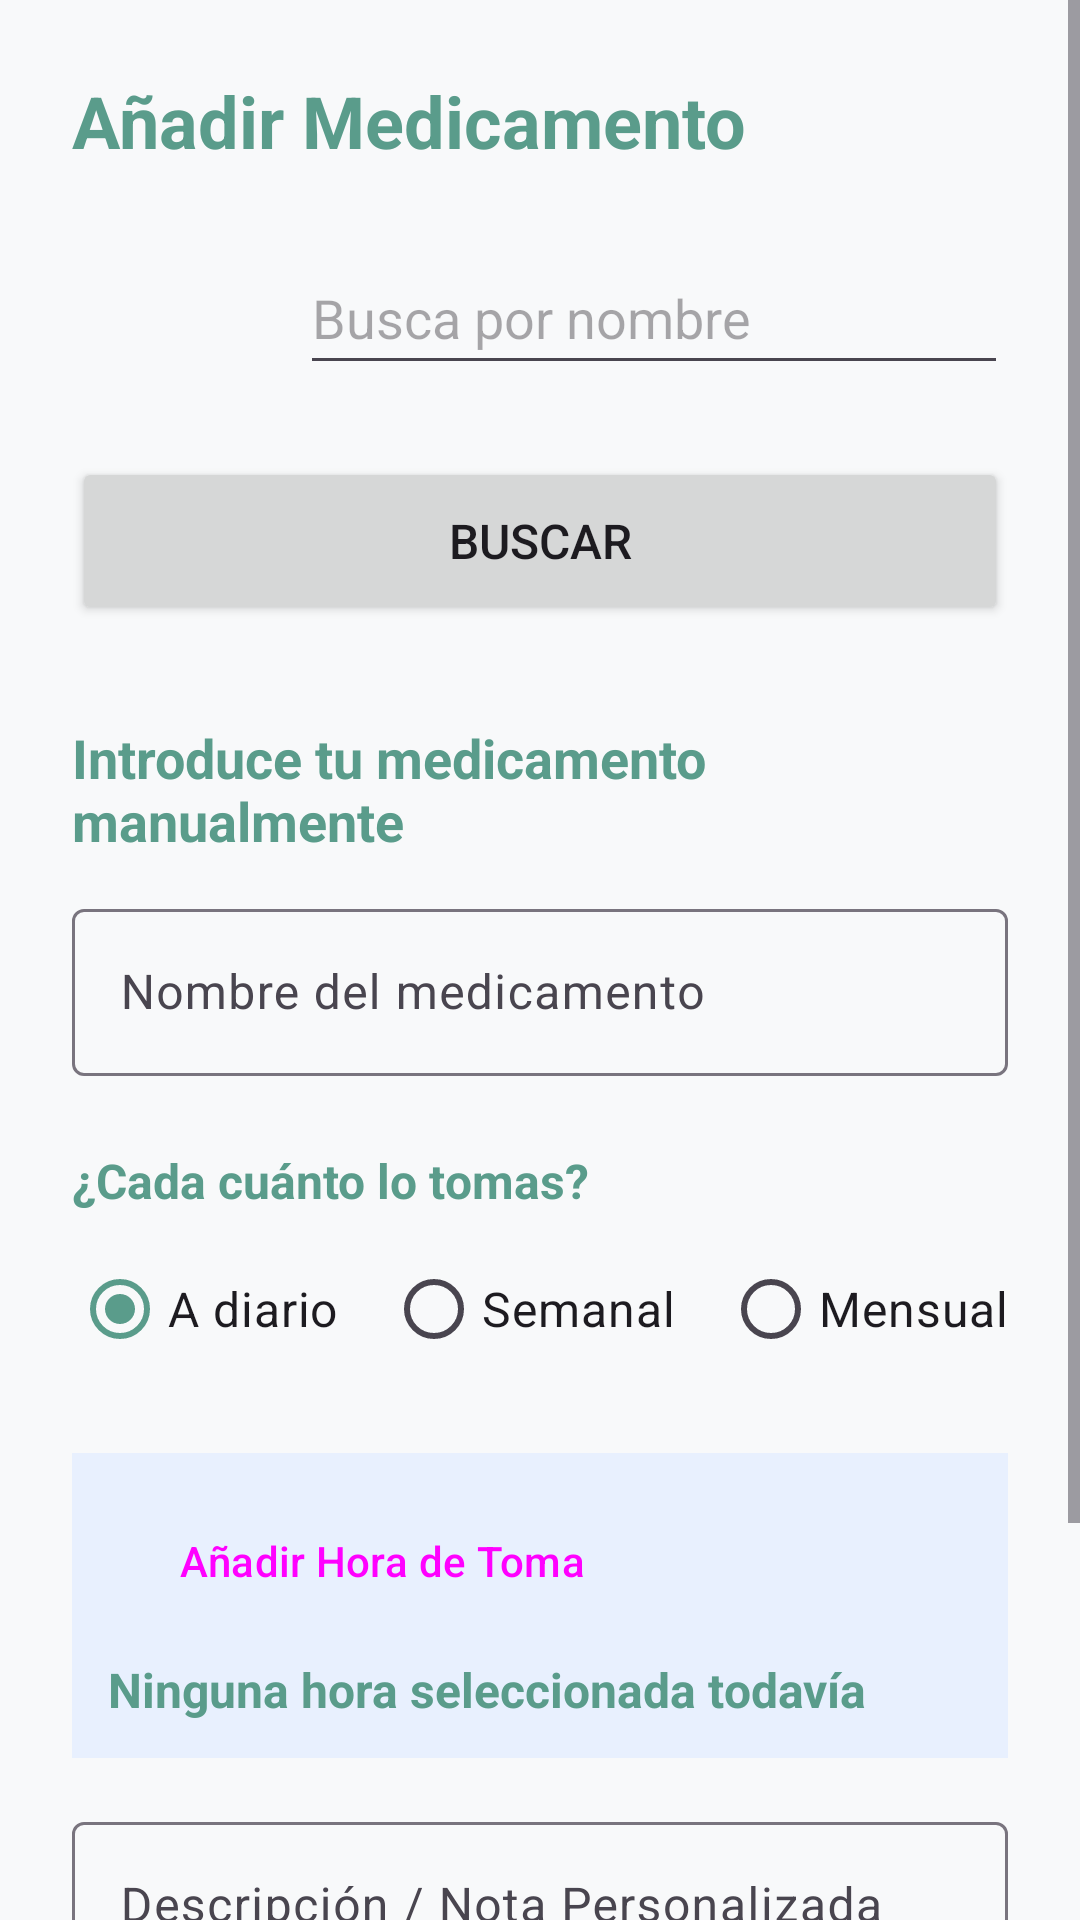

Here is an Android app screen rendered from its layout file. Give the layout XML and the strings, colors and styles it references.
<!-- AndroidManifest.xml: application theme Theme.Proyecto_Final_Azahara -->
<!-- res/layout/fragment_add_medication.xml -->
<?xml version="1.0" encoding="utf-8"?>
<ScrollView xmlns:android="http://schemas.android.com/apk/res/android"
    xmlns:app="http://schemas.android.com/apk/res-auto"
    android:layout_width="match_parent"
    android:layout_height="match_parent"
    android:fillViewport="true"
    android:background="?android:attr/colorBackground">

    <androidx.constraintlayout.widget.ConstraintLayout
        android:layout_width="match_parent"
        android:layout_height="wrap_content"
        android:padding="24dp">

        <TextView
            android:id="@+id/tvTituloAdd"
            android:layout_width="match_parent"
            android:layout_height="wrap_content"
            android:text="Añadir Medicamento"
            android:textSize="24sp"
            android:textStyle="bold"
            android:textColor="?attr/colorPrimary"
            app:layout_constraintTop_toTopOf="parent" />

        <LinearLayout
            android:id="@+id/llBuscador"
            android:layout_width="match_parent"
            android:layout_height="wrap_content"
            android:orientation="vertical"
            android:layout_marginTop="16dp"
            app:layout_constraintTop_toBottomOf="@id/tvTituloAdd">

            <LinearLayout
                android:layout_width="match_parent"
                android:layout_height="wrap_content"
                android:orientation="horizontal"
                android:gravity="center_vertical">

                <ImageButton
                    android:id="@+id/btnEscanearCaja"
                    android:layout_width="64dp"
                    android:layout_height="64dp"
                    android:background="?attr/selectableItemBackgroundBorderless"
                    android:padding="8dp"
                    android:scaleType="fitCenter"
                    android:src="@drawable/qr_code"
                    app:tint="?attr/colorPrimary" />

                <EditText
                    android:id="@+id/etSearch"
                    android:layout_width="0dp"
                    android:layout_height="wrap_content"
                    android:layout_weight="1"
                    android:layout_marginStart="12dp"
                    android:minHeight="48dp"
                    android:hint="Busca por nombre"
                    android:textSize="18sp" />
            </LinearLayout>

            <Button
                android:id="@+id/btnSearch"
                android:layout_width="match_parent"
                android:layout_height="56dp"
                android:layout_marginTop="16dp"
                android:text="Buscar"
                android:textSize="16sp" />

        </LinearLayout>

        <ProgressBar
            android:id="@+id/progressBar"
            android:layout_width="wrap_content"
            android:layout_height="wrap_content"
            android:visibility="gone"
            app:layout_constraintTop_toBottomOf="@id/llBuscador"
            app:layout_constraintStart_toStartOf="parent"
            app:layout_constraintEnd_toEndOf="parent" />

        <TextView
            android:id="@+id/tvIntroduceManual"
            android:layout_width="match_parent"
            android:layout_height="wrap_content"
            android:layout_marginTop="32dp"
            android:text="Introduce tu medicamento manualmente"
            android:textSize="18sp"
            android:textStyle="bold"
            android:textColor="?attr/colorPrimary"
            app:layout_constraintTop_toBottomOf="@id/llBuscador" />

        <com.google.android.material.textfield.TextInputLayout
            android:id="@+id/tilNombre"
            style="@style/Widget.Material3.TextInputLayout.OutlinedBox"
            android:layout_width="match_parent"
            android:layout_height="wrap_content"
            android:layout_marginTop="12dp"
            android:hint="Nombre del medicamento"
            app:layout_constraintTop_toBottomOf="@id/tvIntroduceManual">

            <com.google.android.material.textfield.TextInputEditText
                android:id="@+id/etNombre"
                android:layout_width="match_parent"
                android:layout_height="wrap_content" />
        </com.google.android.material.textfield.TextInputLayout>

        <TextView
            android:id="@+id/tvViasAdministracion"
            android:layout_width="match_parent"
            android:layout_height="wrap_content"
            android:layout_marginTop="12dp"
            android:textSize="16sp"
            android:textStyle="bold"
            android:textColor="?attr/colorPrimary"
            android:visibility="gone"
            app:layout_constraintTop_toBottomOf="@id/tilNombre" />

        <TextView
            android:id="@+id/tvContraindicaciones"
            android:layout_width="match_parent"
            android:layout_height="wrap_content"
            android:layout_marginTop="8dp"
            android:background="#FFF3E0"
            android:padding="12dp"
            android:textColor="#E65100"
            android:visibility="gone"
            app:layout_constraintTop_toBottomOf="@id/tvViasAdministracion" />

        <Button
            android:id="@+id/btnVerProspecto"
            style="@style/Widget.Material3.Button.OutlinedButton"
            android:layout_width="match_parent"
            android:layout_height="wrap_content"
            android:layout_marginTop="8dp"
            android:text="Ver Prospecto Oficial"
            android:visibility="gone"
            app:layout_constraintTop_toBottomOf="@id/tvContraindicaciones" />

        <TextView
            android:id="@+id/tvFrecuencia"
            android:layout_width="match_parent"
            android:layout_height="wrap_content"
            android:layout_marginTop="24dp"
            android:text="¿Cada cuánto lo tomas?"
            android:textSize="16sp"
            android:textStyle="bold"
            android:textColor="?attr/colorPrimary"
            app:layout_constraintTop_toBottomOf="@id/btnVerProspecto" />

        <RadioGroup
            android:id="@+id/rgFrecuencia"
            android:layout_width="match_parent"
            android:layout_height="wrap_content"
            android:orientation="horizontal"
            android:layout_marginTop="8dp"
            app:layout_constraintTop_toBottomOf="@id/tvFrecuencia">

            <RadioButton
                android:id="@+id/rbDiaria"
                android:layout_width="wrap_content"
                android:layout_height="wrap_content"
                android:text="A diario"
                android:textSize="16sp"
                android:checked="true" />

            <RadioButton
                android:id="@+id/rbSemanal"
                android:layout_width="wrap_content"
                android:layout_height="wrap_content"
                android:text="Semanal"
                android:textSize="16sp"
                android:layout_marginStart="16dp" />

            <RadioButton
                android:id="@+id/rbMensual"
                android:layout_width="wrap_content"
                android:layout_height="wrap_content"
                android:text="Mensual"
                android:textSize="16sp"
                android:layout_marginStart="16dp" />
        </RadioGroup>

        <LinearLayout
            android:id="@+id/llOpcionesFrecuencia"
            android:layout_width="match_parent"
            android:layout_height="wrap_content"
            android:orientation="vertical"
            android:visibility="gone"
            app:layout_constraintTop_toBottomOf="@id/rgFrecuencia">

            <com.google.android.material.textfield.TextInputLayout
                android:id="@+id/tilDiaSemana"
                style="@style/Widget.Material3.TextInputLayout.OutlinedBox.ExposedDropdownMenu"
                android:layout_width="match_parent"
                android:layout_height="wrap_content"
                android:layout_marginTop="12dp"
                android:hint="Elige el día de la semana"
                android:visibility="gone">
                <AutoCompleteTextView
                    android:id="@+id/actvDiaSemana"
                    android:layout_width="match_parent"
                    android:layout_height="wrap_content"
                    android:inputType="none" />
            </com.google.android.material.textfield.TextInputLayout>

            <com.google.android.material.textfield.TextInputLayout
                android:id="@+id/tilDiaMes"
                style="@style/Widget.Material3.TextInputLayout.OutlinedBox.ExposedDropdownMenu"
                android:layout_width="match_parent"
                android:layout_height="wrap_content"
                android:layout_marginTop="12dp"
                android:hint="Elige el día del mes"
                android:visibility="gone">
                <AutoCompleteTextView
                    android:id="@+id/actvDiaMes"
                    android:layout_width="match_parent"
                    android:layout_height="wrap_content"
                    android:inputType="none" />
            </com.google.android.material.textfield.TextInputLayout>
        </LinearLayout>

        <LinearLayout
            android:id="@+id/llSeccionHoras"
            android:layout_width="match_parent"
            android:layout_height="wrap_content"
            android:orientation="vertical"
            android:layout_marginTop="24dp"
            android:padding="12dp"
            android:background="#E8F0FE"
            app:layout_constraintTop_toBottomOf="@id/llOpcionesFrecuencia">

            <Button
                android:id="@+id/btnAgregarHora"
                style="@style/Widget.Material3.Button.OutlinedButton"
                android:layout_width="wrap_content"
                android:layout_height="wrap_content"
                android:text="Añadir Hora de Toma"
                app:icon="@drawable/alarm" />

            <TextView
                android:id="@+id/tvHorasSeleccionadas"
                android:layout_width="match_parent"
                android:layout_height="wrap_content"
                android:layout_marginTop="8dp"
                android:text="Ninguna hora seleccionada todavía"
                android:textSize="16sp"
                android:textStyle="bold"
                android:textColor="?attr/colorPrimary" />
        </LinearLayout>

        <com.google.android.material.textfield.TextInputLayout
            android:id="@+id/tilMensaje"
            style="@style/Widget.Material3.TextInputLayout.OutlinedBox"
            android:layout_width="match_parent"
            android:layout_height="wrap_content"
            android:layout_marginTop="16dp"
            android:hint="Descripción / Nota Personalizada"
            app:layout_constraintTop_toBottomOf="@id/llSeccionHoras">

            <com.google.android.material.textfield.TextInputEditText
                android:id="@+id/etMensaje"
                android:layout_width="match_parent"
                android:layout_height="wrap_content"
                android:inputType="textMultiLine" />

        </com.google.android.material.textfield.TextInputLayout>

        <Button
            android:id="@+id/btnGuardar"
            android:layout_width="match_parent"
            android:layout_height="64dp"
            android:layout_marginTop="32dp"
            android:layout_marginBottom="24dp"
            android:text="Guardar Medicamento"
            android:textSize="18sp"
            app:layout_constraintTop_toBottomOf="@id/tilMensaje"
            app:layout_constraintBottom_toBottomOf="parent"/>

    </androidx.constraintlayout.widget.ConstraintLayout>
</ScrollView>
<!-- resources referenced by this layout -->
<resources>
  <style name="Theme.Proyecto_Final_Azahara" parent="Theme.Material3.Light.NoActionBar">
  
          <item name="colorPrimary">@color/md_theme_light_primary</item>
          <item name="colorOnPrimary">@color/md_theme_light_onPrimary</item>
          <item name="colorPrimaryContainer">@color/md_theme_light_primaryContainer</item>
          <item name="colorSecondary">@color/md_theme_light_secondary</item>
          <item name="colorOnSecondary">@color/md_theme_light_onSecondary</item>
          <item name="android:colorBackground">@color/md_theme_light_background</item>
          <item name="colorSurface">@color/md_theme_light_surface</item>
  
          <item name="materialButtonStyle">@style/Widget.App.Button.Accesible</item>
      </style>
  <color name="md_theme_light_primary">#5A9C8B</color>
  <color name="md_theme_light_onPrimary">#FFFFFF</color>
  <color name="md_theme_light_primaryContainer">#D4EAE3</color>
  <color name="md_theme_light_secondary">#7895CB</color>
  <color name="md_theme_light_onSecondary">#FFFFFF</color>
  <color name="md_theme_light_background">#F8F9FA</color>
  <color name="md_theme_light_surface">#FFFFFF</color>
  <style name="Widget.App.Button.Accesible" parent="Widget.Material3.Button">
          <item name="android:minHeight">64dp</item> <item name="android:textSize">18sp</item>  <item name="cornerRadius">16dp</item>      <item name="android:textStyle">bold</item>
      </style>
</resources>
